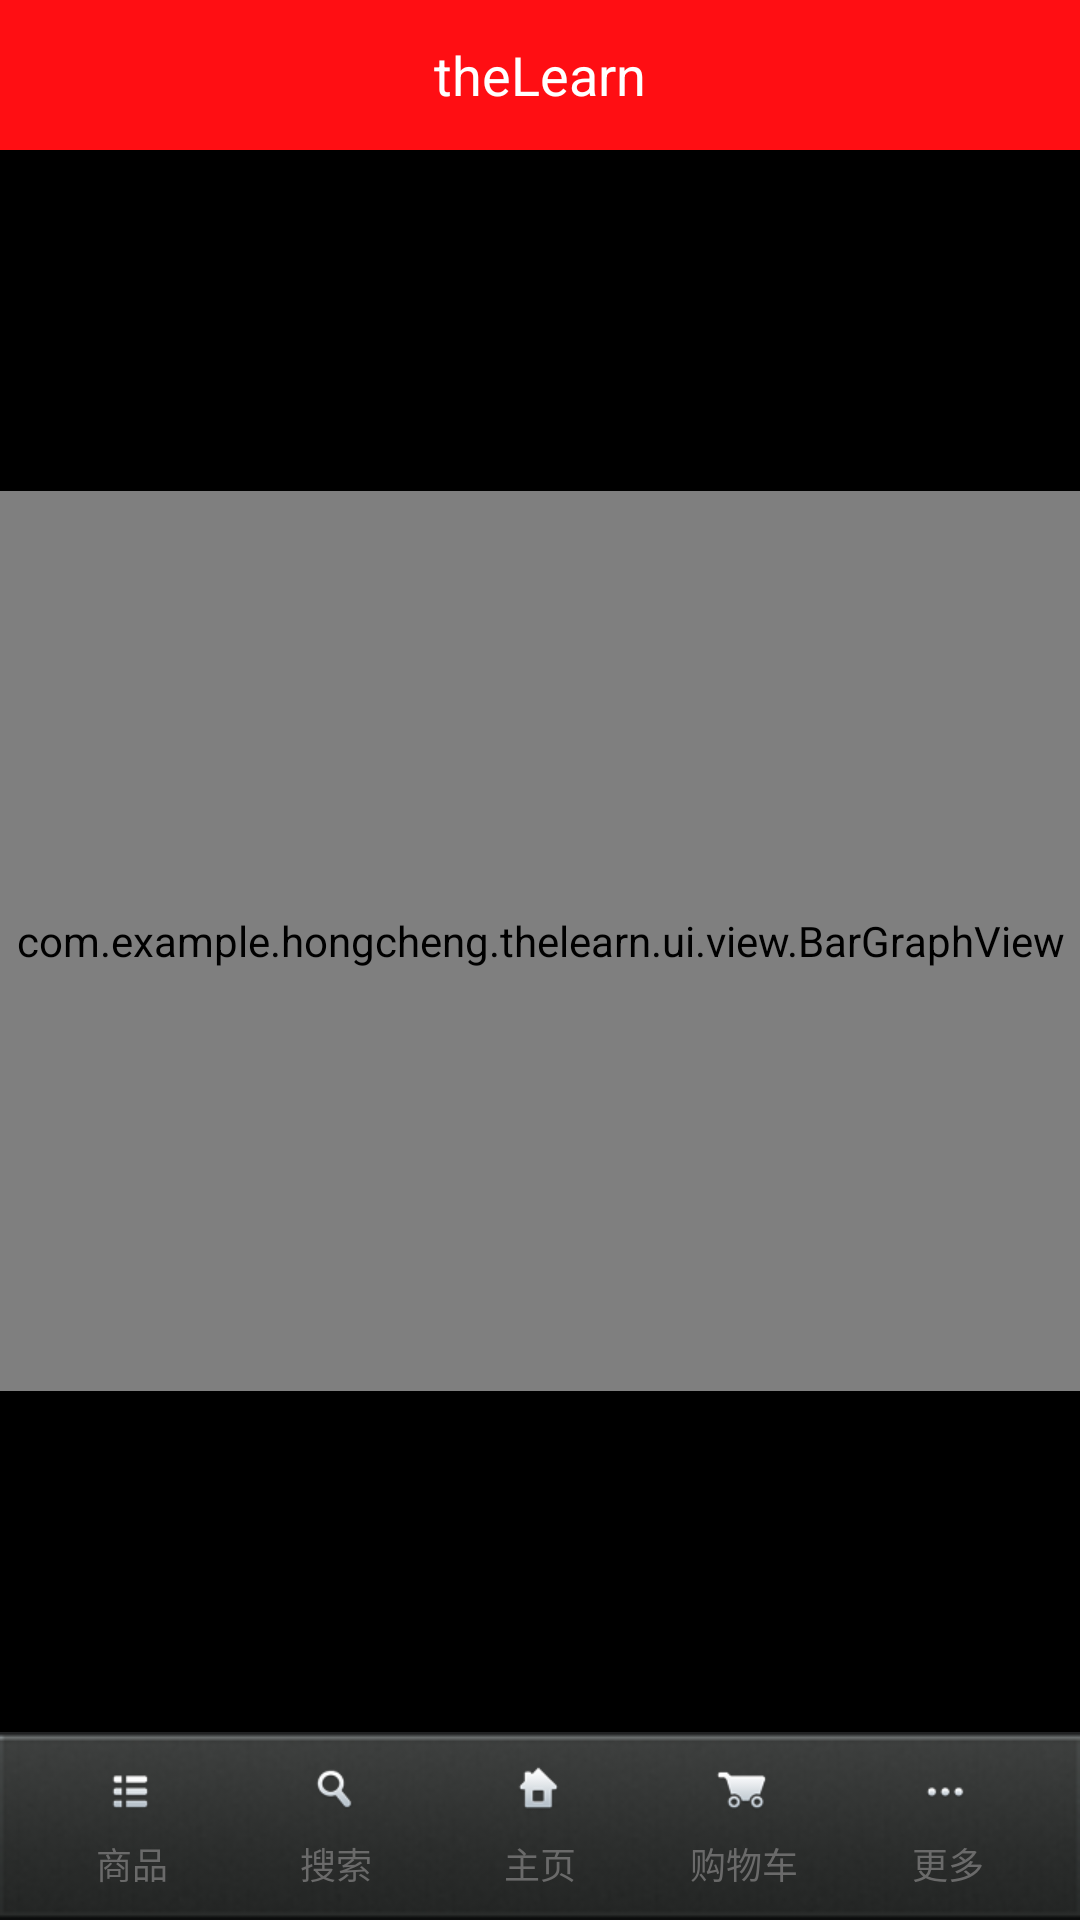

Write the Android layout XML for this screen, with the resource values it uses.
<!-- AndroidManifest.xml: application theme AppTheme -->
<!-- res/layout/activity_main.xml -->
<?xml version="1.0" encoding="utf-8"?>
<RelativeLayout xmlns:android="http://schemas.android.com/apk/res/android"
    xmlns:tools="http://schemas.android.com/tools"
    android:layout_width="match_parent"
    android:layout_height="match_parent"
    tools:context=".ui.activity.MainActivity">

    <android.support.v4.widget.DrawerLayout
        android:id="@+id/dl_main"
        android:layout_width="match_parent"
        android:layout_height="match_parent">
        <LinearLayout
            android:orientation="vertical"
            android:layout_width="match_parent"
            android:layout_height="match_parent">

            <include layout="@layout/default_title"/>
            <include layout="@layout/content_main"/>
        </LinearLayout>

        <include layout="@layout/content_left"
            android:layout_width="match_parent"
            android:layout_height="match_parent"
            android:layout_gravity="start"/>
    </android.support.v4.widget.DrawerLayout>

</RelativeLayout>
<!-- res/layout/default_title.xml (included above) -->
<?xml version="1.0" encoding="utf-8"?>
<LinearLayout xmlns:android="http://schemas.android.com/apk/res/android"
    style="@style/ll_default"
    android:background="@color/colorDefault">

    <ImageView
        android:visibility="invisible"
        android:id="@+id/iv_back"
        style="@style/iv_title"
        android:src="@mipmap/back"/>

    <RelativeLayout
        android:layout_weight="1"
        android:layout_width="0dp"
        android:layout_height="match_parent">
        <TextView
            android:id="@+id/tv_title"
            style="@style/tv_title"
            android:layout_centerInParent="true"
            android:text="@string/app_name" />
        <ProgressBar
            android:id="@+id/pb_default"
            android:layout_marginLeft="@dimen/small_dimen"
            android:visibility="gone"
            android:layout_toRightOf="@+id/tv_title"
            android:layout_centerVertical="true"
            style="@style/loading"/>
    </RelativeLayout>

    <ImageView
        android:visibility="invisible"
        android:id="@+id/iv_menu"
        style="@style/iv_title"
        android:src="@mipmap/menu"/>
</LinearLayout>
<!-- res/layout/content_main.xml (included above) -->
<?xml version="1.0" encoding="utf-8"?>
<LinearLayout xmlns:android="http://schemas.android.com/apk/res/android"
    android:orientation="vertical" android:layout_width="match_parent"
    android:layout_height="match_parent">

    <FrameLayout
        android:id="@+id/fl_container"
        android:layout_width="match_parent"
        android:background="@color/colorBlack"
        android:layout_height="0dp"
        android:layout_weight="1">
        <com.example.hongcheng.example.ui.view.BarGraphView
            android:id="@+id/bg_view"
            android:layout_width="match_parent"
            android:layout_height="300dp"
            android:layout_gravity="center"/>
            />
    </FrameLayout>

    <RadioGroup
        android:id="@+id/rg_main"
        android:layout_width="match_parent"
        android:layout_height="wrap_content"
        android:background="@mipmap/bar_bg"
        android:padding="@dimen/default_dimen"
        android:orientation="horizontal">
        <RadioButton
            android:id="@+id/rb_brand"
            style="@style/rb_default"
            android:text="@string/brand"
            android:drawableTop="@drawable/bar_brand_bg"/>
        <RadioButton
            android:id="@+id/rb_search"
            style="@style/rb_default"
            android:text="@string/search"
            android:drawableTop="@drawable/bar_search_bg"/>
        <RadioButton
            android:id="@+id/rb_home"
            style="@style/rb_default"
            android:text="@string/home"
            android:drawableTop="@drawable/bar_home_bg"/>
        <RadioButton
            android:id="@+id/rb_shopping"
            style="@style/rb_default"
            android:text="@string/shopping"
            android:drawableTop="@drawable/bar_shopping_bg"/>
        <RadioButton
            android:id="@+id/rb_more"
            style="@style/rb_default"
            android:text="@string/more"
            android:drawableTop="@drawable/bar_more_bg"/>
    </RadioGroup>
</LinearLayout>
<!-- res/layout/content_left.xml (included above) -->
<?xml version="1.0" encoding="utf-8"?>
<LinearLayout xmlns:android="http://schemas.android.com/apk/res/android"
    android:orientation="vertical" android:layout_width="match_parent"
    android:layout_height="match_parent"
    android:background="@mipmap/bg_menu">
    <Button
        android:id="@+id/bt_logout"
        android:text="@string/logout"
        style="@style/tv_button"/>
</LinearLayout>
<!-- resources referenced by this layout -->
<resources>
  <color name="colorBlack">#000000</color>
  <color name="colorDefault">#FF0E13</color>
  <dimen name="default_dimen">10dp</dimen>
  <dimen name="small_dimen">5dp</dimen>
  <!-- drawable bar_home_bg (drawable) -->
  <?xml version="1.0" encoding="utf-8"?>
  
  <selector xmlns:android="http://schemas.android.com/apk/res/android">
  
      
      <item android:drawable="@mipmap/bar_home_selected" android:state_checked="true"></item>
      
      <item android:drawable="@mipmap/bar_home_selected" android:state_pressed="true"></item>
      
      <item android:drawable="@mipmap/bar_home_normal"></item>
   
  </selector>
  <!-- drawable bar_more_bg (drawable) -->
  <?xml version="1.0" encoding="utf-8"?>
  
  <selector xmlns:android="http://schemas.android.com/apk/res/android">
  
      
      <item android:drawable="@mipmap/bar_more_selected" android:state_checked="true"></item>
      
      <item android:drawable="@mipmap/bar_more_selected" android:state_pressed="true"></item>
      
      <item android:drawable="@mipmap/bar_more_normal"></item>
   
  </selector>
  <string name="app_name">theLearn</string>
  <string name="brand">商品</string>
  <string name="home">主页</string>
  <string name="logout">退出登陆</string>
  <string name="more">更多</string>
  <string name="search">搜索</string>
  <string name="shopping">购物车</string>
  <style name="iv_title">
          <item name="android:scaleType">fitXY</item>
          <item name="android:layout_width">@dimen/iv_title_dimen</item>
          <item name="android:layout_height">@dimen/iv_title_dimen</item>
      </style>
  <style name="ll_default">
          <item name="android:layout_height">@dimen/ll_default_height</item>
          <item name="android:layout_width">match_parent</item>
          <item name="android:orientation">horizontal</item>
          <item name="android:padding">@dimen/default_dimen</item>
          <item name="android:gravity">center_vertical</item>
          <item name="android:background">@color/colorWhite</item>
      </style>
  <style name="loading">
          <item name="android:layout_height">@dimen/tv_title_dimen</item>
          <item name="android:layout_width">@dimen/tv_title_dimen</item>
          <item name="android:indeterminate">false</item>
          <item name="android:indeterminateDrawable">@drawable/loading</item>
      </style>
  <style name="tv_title">
          <item name="android:textSize">@dimen/tv_title_dimen</item>
          <item name="android:textColor">@color/colorWhite</item>
          <item name="android:layout_width">wrap_content</item>
          <item name="android:layout_height">wrap_content</item>
      </style>
  <style name="AppTheme" parent="AppBaseTheme">
  
      </style>
  <dimen name="iv_title_dimen">30dp</dimen>
  <dimen name="ll_default_height">50dp</dimen>
  <color name="colorWhite">#FFFFFF</color>
  <dimen name="tv_title_dimen">18sp</dimen>
  <!-- drawable loading (drawable) -->
  <?xml version="1.0" encoding="utf-8"?>
  <layer-list xmlns:android="http://schemas.android.com/apk/res/android">
      <item>
          <rotate
              android:drawable="@mipmap/progress_default"
              android:fromDegrees="0.0"
              android:pivotX="50.0%"
              android:pivotY="50.0%"
              android:toDegrees="720.0"
              />
      </item>
  </layer-list>
  <dimen name="tv_small">12sp</dimen>
  <color name="text_default_second">#6A6A6A</color>
  <!-- drawable tv_button (drawable) -->
  <?xml version="1.0" encoding="utf-8"?>
  <shape xmlns:android="http://schemas.android.com/apk/res/android"
      android:shape="rectangle">
      <stroke android:width="1dp" android:color="@color/colorWhite"/>
      <solid android:color="@android:color/transparent"/>
  </shape>
  <dimen name="bt_bottom_height">40dp</dimen>
  <color name="default_background">#F5F5F5</color>
</resources>
